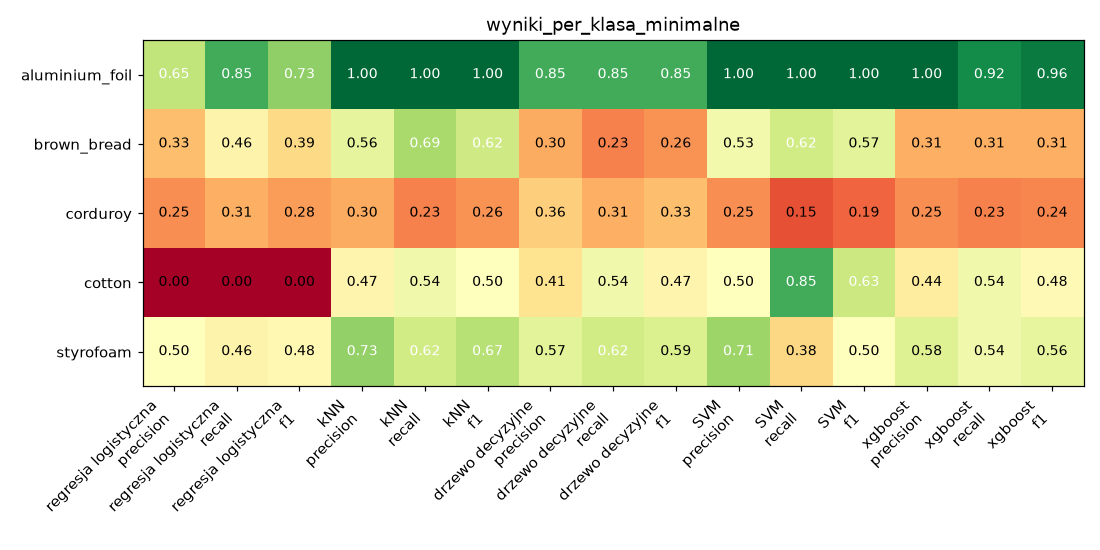

Values plotted in this chart, from the file beside it:
cechy, metoda, klasa, precision, recall, f1, support
minimalne, regresja_logistyczna, aluminium_foil, 0.6471, 0.8462, 0.7333, 13.0
minimalne, regresja_logistyczna, brown_bread, 0.3333, 0.4615, 0.3871, 13.0
minimalne, regresja_logistyczna, corduroy, 0.25, 0.3077, 0.2759, 13.0
minimalne, regresja_logistyczna, cotton, 0.0, 0.0, 0.0, 13.0
minimalne, regresja_logistyczna, styrofoam, 0.5, 0.4615, 0.48, 13.0
minimalne, kNN, aluminium_foil, 1.0, 1.0, 1.0, 13.0
minimalne, kNN, brown_bread, 0.5625, 0.6923, 0.6207, 13.0
minimalne, kNN, corduroy, 0.3, 0.2308, 0.2609, 13.0
minimalne, kNN, cotton, 0.4667, 0.5385, 0.5, 13.0
minimalne, kNN, styrofoam, 0.7273, 0.6154, 0.6667, 13.0
minimalne, drzewo_decyzyjne, aluminium_foil, 0.8462, 0.8462, 0.8462, 13.0
minimalne, drzewo_decyzyjne, brown_bread, 0.3, 0.2308, 0.2609, 13.0
minimalne, drzewo_decyzyjne, corduroy, 0.3636, 0.3077, 0.3333, 13.0
minimalne, drzewo_decyzyjne, cotton, 0.4118, 0.5385, 0.4667, 13.0
minimalne, drzewo_decyzyjne, styrofoam, 0.5714, 0.6154, 0.5926, 13.0
minimalne, SVM, aluminium_foil, 1.0, 1.0, 1.0, 13.0
minimalne, SVM, brown_bread, 0.5333, 0.6154, 0.5714, 13.0
minimalne, SVM, corduroy, 0.25, 0.1538, 0.1905, 13.0
minimalne, SVM, cotton, 0.5, 0.8462, 0.6286, 13.0
minimalne, SVM, styrofoam, 0.7143, 0.3846, 0.5, 13.0
minimalne, xgboost, aluminium_foil, 1.0, 0.9231, 0.96, 13.0
minimalne, xgboost, brown_bread, 0.3077, 0.3077, 0.3077, 13.0
minimalne, xgboost, corduroy, 0.25, 0.2308, 0.24, 13.0
minimalne, xgboost, cotton, 0.4375, 0.5385, 0.4828, 13.0
minimalne, xgboost, styrofoam, 0.5833, 0.5385, 0.56, 13.0
